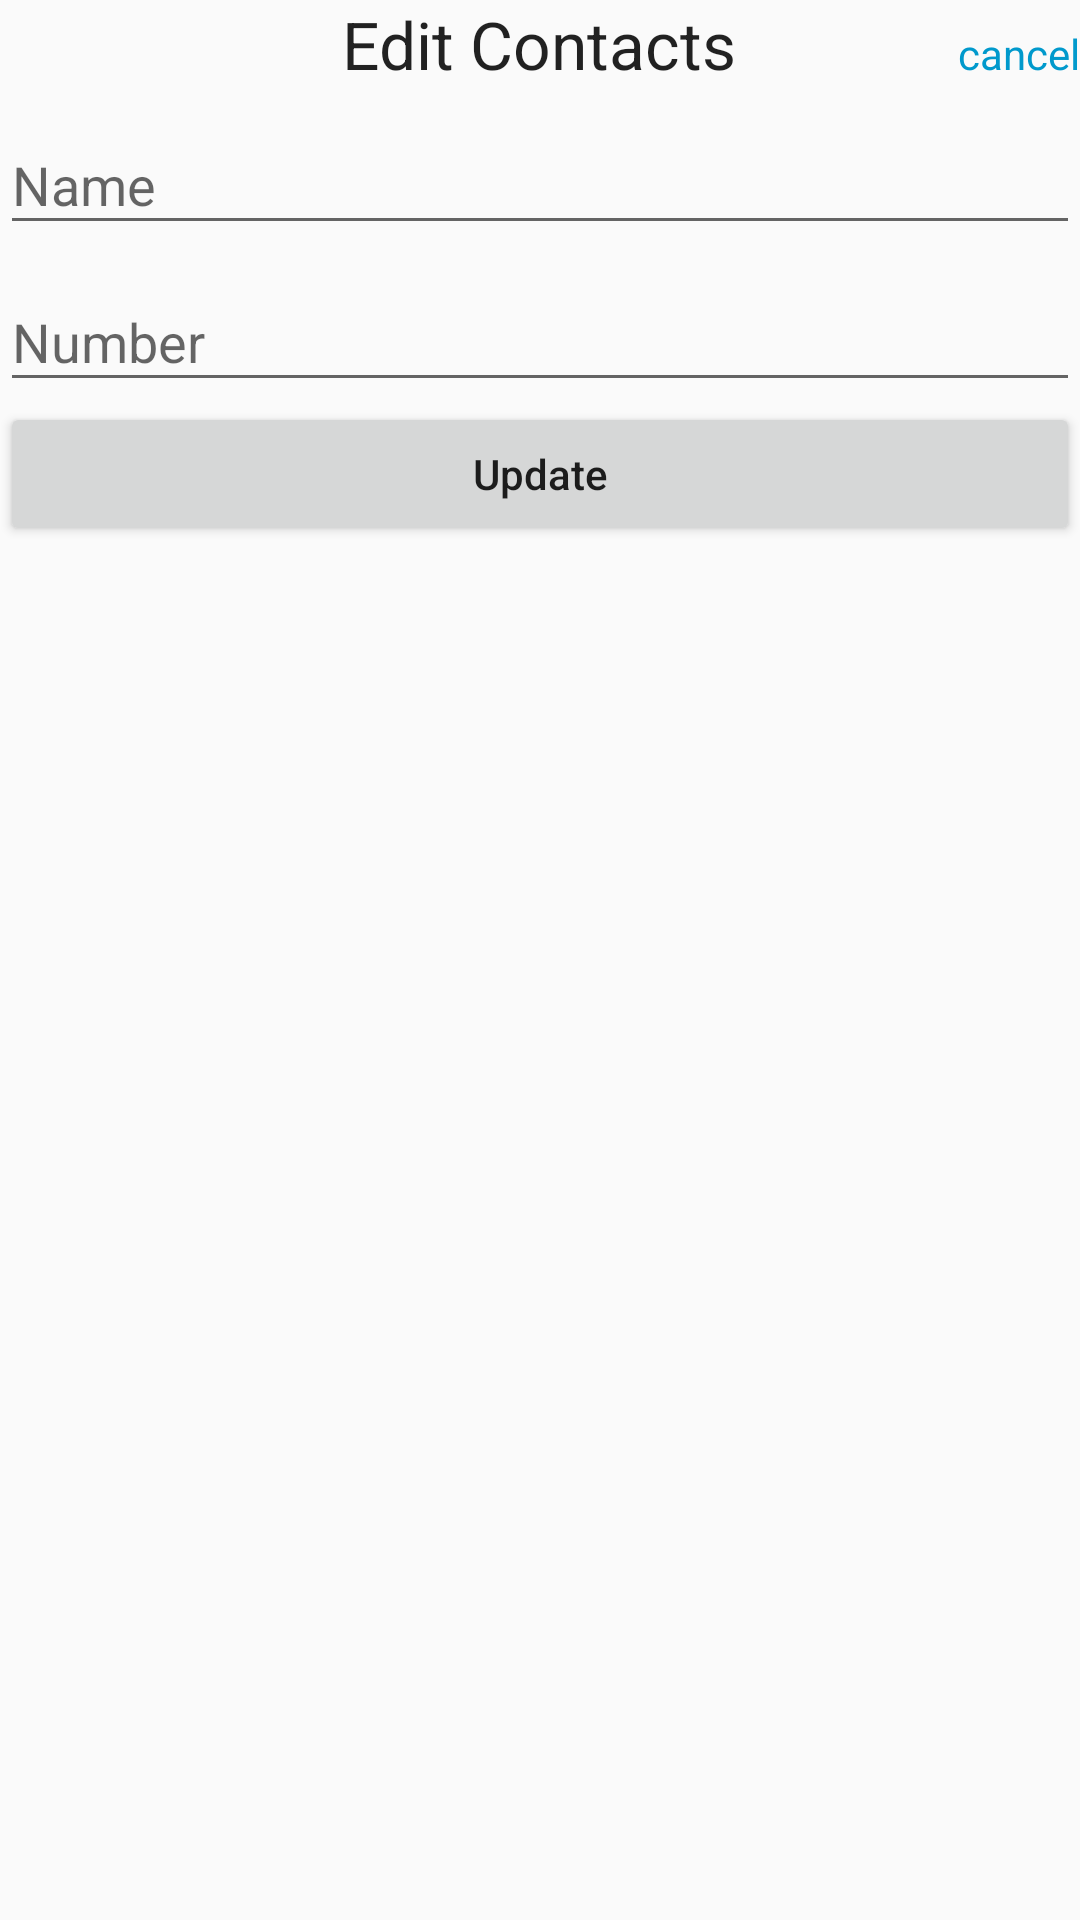

This screen was rendered from an Android layout file. Write that file and the resources it references.
<!-- AndroidManifest.xml: application theme MyTheme -->
<!-- res/layout/bottom_list_fragment.xml -->
<?xml version="1.0" encoding="utf-8"?>
<android.support.v4.widget.NestedScrollView
    xmlns:android="http://schemas.android.com/apk/res/android"
    android:orientation="vertical" android:layout_width="match_parent"
    android:layout_height="match_parent">
<LinearLayout xmlns:android="http://schemas.android.com/apk/res/android"
    android:orientation="vertical" android:layout_width="match_parent"
    android:layout_height="match_parent">
    <RelativeLayout
        android:layout_width="match_parent"
        android:layout_height="wrap_content">

    <TextView
        android:layout_width="wrap_content"
        android:layout_height="wrap_content"
        android:textAppearance="@style/TextAppearance.AppCompat.Large"
        android:text="Edit Contacts"
        android:layout_centerHorizontal="true"
        android:id="@+id/title"
        android:layout_marginTop="@dimen/activity_vertical_margin"
        android:layout_marginBottom="@dimen/activity_vertical_margin"
        />
        <TextView
            android:layout_width="wrap_content"
            android:layout_height="wrap_content"
            android:id="@+id/cancel"
            android:text="cancel"
            android:layout_alignParentEnd="true"
            android:layout_alignParentRight="true"
            android:textColor="@android:color/holo_blue_dark"
            android:clickable="true"
            android:layout_alignBaseline="@+id/title"
            android:layout_marginRight="@dimen/activity_horizontal_margin"
            />
    </RelativeLayout>

    <android.support.design.widget.TextInputLayout
        android:id="@+id/input_layout_name"
        android:layout_width="match_parent"
        android:layout_height="wrap_content"
        android:layout_marginLeft="@dimen/activity_horizontal_margin"
        android:layout_marginRight="@dimen/activity_horizontal_margin"
        >

        <EditText
            android:id="@+id/input_name"
            android:layout_width="match_parent"
            android:layout_height="wrap_content"
            android:maxLines="1"
            android:hint="Name"
            android:singleLine="true" />
    </android.support.design.widget.TextInputLayout>
    <android.support.design.widget.TextInputLayout
        android:id="@+id/input_layout_number"
        android:layout_width="match_parent"
        android:layout_height="wrap_content"
        android:layout_marginTop="@dimen/activity_vertical_margin"
        android:layout_marginLeft="@dimen/activity_horizontal_margin"
        android:layout_marginRight="@dimen/activity_horizontal_margin">

        <EditText
            android:id="@+id/input_number"
            android:layout_width="match_parent"
            android:layout_height="wrap_content"
            android:maxLines="1"
            android:inputType="number"
            android:singleLine="true"
            android:hint="Number"
            />
    </android.support.design.widget.TextInputLayout>

    <Button
        android:layout_width="match_parent"
        android:layout_height="wrap_content"
        android:id="@+id/btn_update"
        android:text="Update"
        android:textAllCaps="false"
        android:layout_marginLeft="@dimen/activity_horizontal_margin"
        android:layout_marginRight="@dimen/activity_horizontal_margin"
        android:layout_marginTop="@dimen/activity_vertical_margin"
        android:layout_marginBottom="@dimen/activity_vertical_margin"
        />

</LinearLayout>
    </android.support.v4.widget.NestedScrollView>
<!-- resources referenced by this layout -->
<resources>
  <style name="MyTheme" parent="Theme.AppCompat.Light.NoActionBar">
  
      </style>
</resources>
